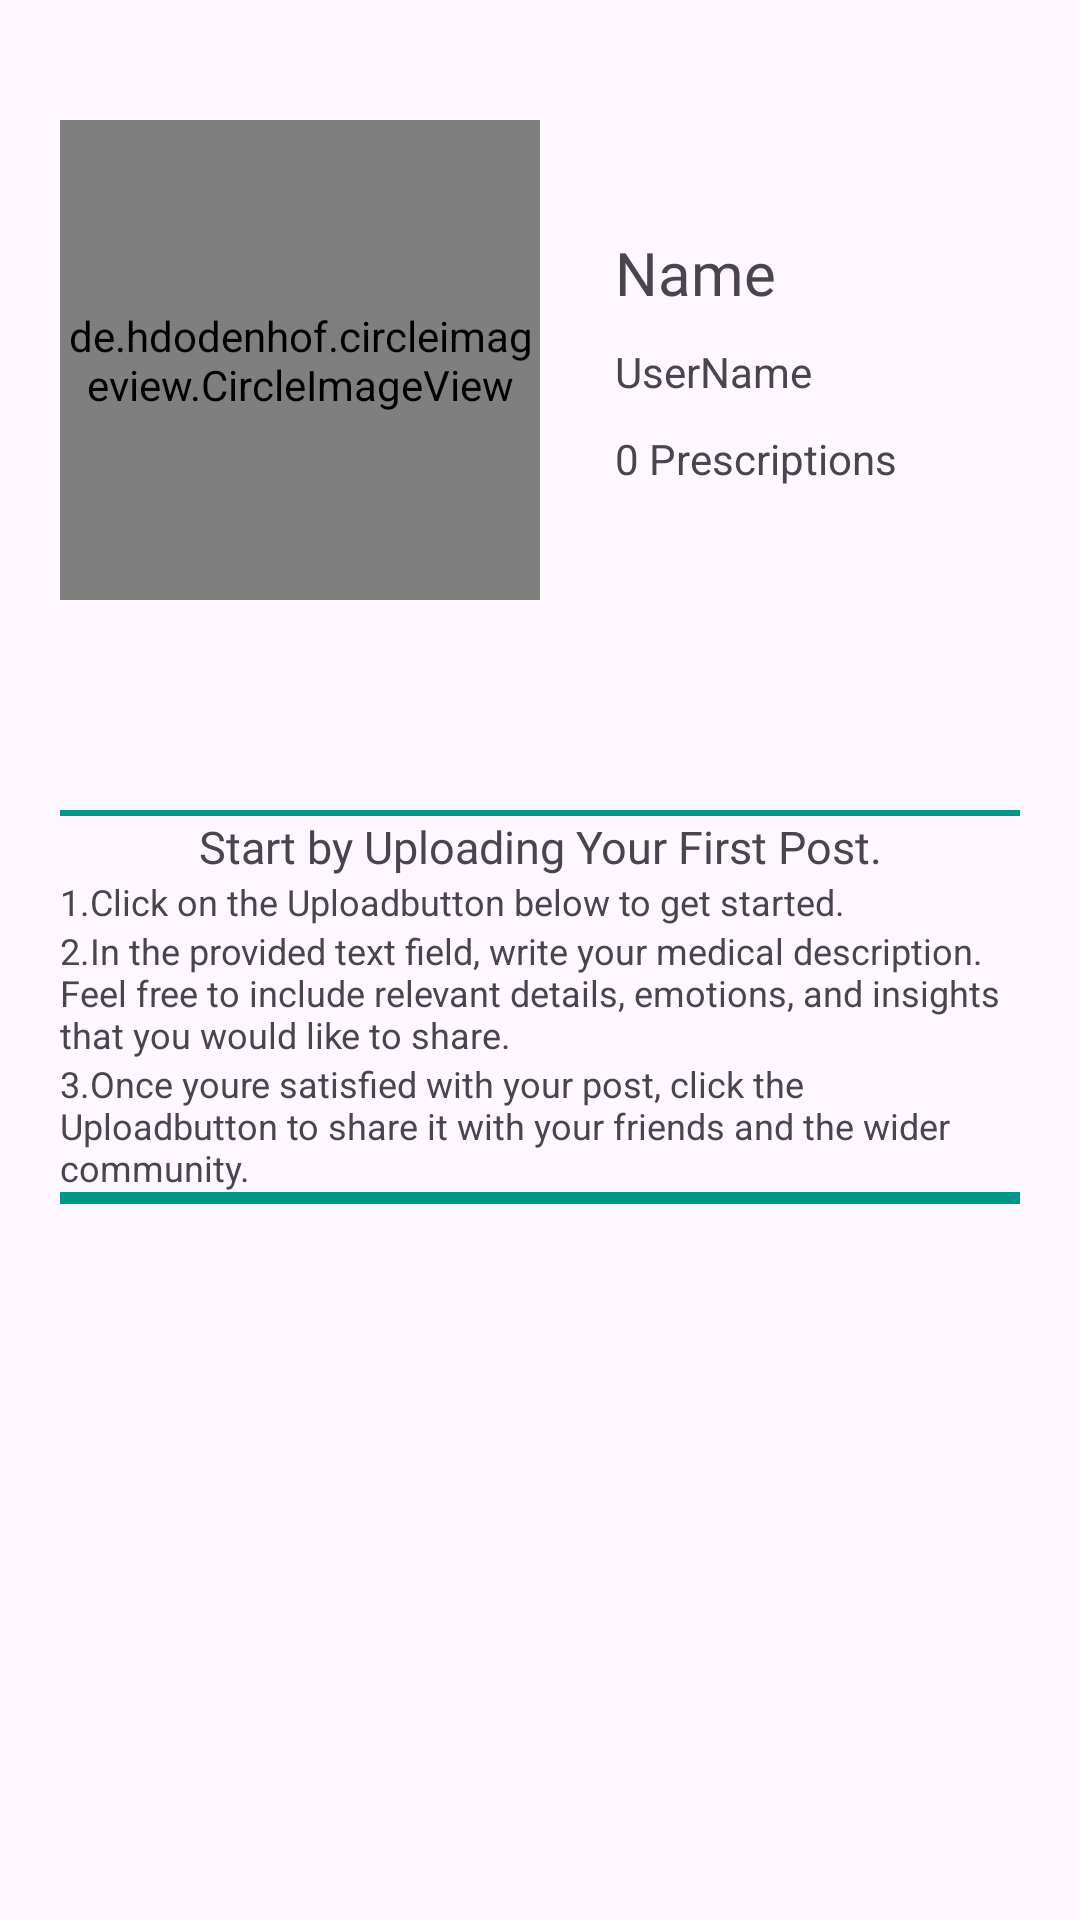

Here is an Android app screen rendered from its layout file. Give the layout XML and the strings, colors and styles it references.
<!-- AndroidManifest.xml: application theme Theme.DRDOC -->
<!-- res/layout/fragment_home.xml -->
<?xml version="1.0" encoding="utf-8"?>
<RelativeLayout xmlns:android="http://schemas.android.com/apk/res/android"
    xmlns:tools="http://schemas.android.com/tools"
    android:layout_width="match_parent"
    android:layout_height="match_parent"
    xmlns:app="http://schemas.android.com/apk/res-auto"


    tools:context=".HomeFragment">

    <ScrollView
        android:layout_width="match_parent"
        android:layout_height="match_parent">
        <LinearLayout
            android:layout_width="match_parent"
            android:layout_height="wrap_content"
            android:padding="20dp"
            android:orientation="vertical">
            <LinearLayout
                android:layout_width="match_parent"
                android:layout_height="wrap_content"
                android:gravity="center"
                android:orientation="horizontal"
                android:id="@+id/Profile_container">
                <de.hdodenhof.circleimageview.CircleImageView
                    android:id="@+id/LoggedUserImage"
                    android:layout_width="160dp"
                    android:layout_height="160dp"
                    android:src="@drawable/user"
                  android:layout_marginVertical="20dp"
                    app:civ_border_width="2dp"
                    app:civ_border_color="#009688"
                    app:civ_border_overlay="true"
                    android:scaleType="centerCrop"
                    />
                <LinearLayout
                    android:layout_width="match_parent"
                    android:layout_height="wrap_content"
                    android:paddingLeft="20dp"
                    android:layout_marginLeft="5dp"
                    android:gravity="center"
                    android:orientation="vertical">
                    <TextView
                        android:id="@+id/Name_of_user"
                        android:layout_width="match_parent"
                        android:layout_height="wrap_content"
                        android:layout_marginTop="5dp"
                        android:layout_marginBottom="5dp"
                        android:textSize="20dp"
                        android:fontFamily="@font/segoeuibold"
                        android:text="Name"
                        />
                    <TextView
                        android:id="@+id/Username_of_user"
                        android:layout_width="match_parent"
                        android:layout_height="wrap_content"
                        android:layout_marginTop="5dp"
                        android:layout_marginBottom="5dp"
                        android:textSize="14dp"
                        android:text="UserName"
                        />
                    <TextView
                        android:id="@+id/noOfPost_of_user"
                        android:layout_width="match_parent"
                        android:layout_height="wrap_content"
                        android:layout_marginTop="5dp"
                        android:layout_marginBottom="5dp"
                        android:textSize="14dp"
                        android:text="0 Prescriptions"/>
                </LinearLayout>

            </LinearLayout>
            <LinearLayout
                android:id="@+id/ifEmptyPost"
                android:layout_width="match_parent"
                android:layout_height="wrap_content"
                android:layout_below="@id/Profile_container"
                android:orientation="vertical"
                android:visibility="visible"
                >
                <View
                    android:layout_marginTop="50dp"
                    android:layout_width="match_parent"
                    android:layout_height="2dp"
                    android:background="#009688"

                    />
                <TextView
                    android:layout_width="match_parent"
                    android:layout_height="wrap_content"
                    android:text="@string/StartFirstPost"
                    android:textSize="15dp"
                    android:fontFamily="@font/segoeuibold"
                    android:gravity="center"
                    />
                <TextView
                    android:layout_width="match_parent"
                    android:layout_height="wrap_content"
                    android:text="@string/stepUpload1"
                    android:textSize="12dp"
                    />
                <TextView
                    android:layout_width="match_parent"
                    android:layout_height="wrap_content"
                    android:text="@string/stepUpload2"
                    android:textSize="12dp"
                    />
                <TextView
                    android:layout_width="match_parent"
                    android:layout_height="wrap_content"
                    android:text="@string/stemUpload3"
                    android:textSize="12dp"
                    />
                <View
                    android:layout_width="match_parent"
                    android:layout_height="2dp"
                    android:background="#009688"

                    />
            </LinearLayout>
            <View
                android:id="@+id/lineIfNotEmptyPost"
                android:layout_width="match_parent"
                android:layout_height="2dp"
                android:background="#009688"
                android:layout_below="@id/Profile_container"
                android:visibility="visible"
                />
            <LinearLayout
                android:id="@+id/rootContainerOfPost"
                android:visibility="gone"
                android:layout_width="match_parent"
                android:layout_height="match_parent"
                android:orientation="vertical"
                >

                




            </LinearLayout>

        </LinearLayout>
    </ScrollView>








</RelativeLayout>
<!-- resources referenced by this layout -->
<resources>
  <!-- drawable border_background_post (drawable) -->
  <shape xmlns:android="http://schemas.android.com/apk/res/android">
      <solid android:color="#146A6A6A" />  
      <stroke
          android:color="#3D3D3D"
  
      />
      <corners android:radius="20dp" />  
  </shape>
  <string name="StartFirstPost">Start by Uploading Your First Post.</string>
  <string name="stemUpload3">3.Once youre satisfied with your post, click the "Upload" button to share it with your friends and the wider community.</string>
  <string name="stepUpload1">1.Click on the "Upload" button below to get started.</string>
  <string name="stepUpload2">2.In the provided text field, write your medical description. Feel free to include relevant details, emotions, and insights that you would like to share.</string>
  <style name="Theme.DRDOC" parent="Base.Theme.DRDOC" />
  <style name="Base.Theme.DRDOC" parent="Theme.Material3.DayNight">
          
          
          <item name="colorPrimary">@color/appTheme</item>
      </style>
  <color name="appTheme">#009688</color>
</resources>
